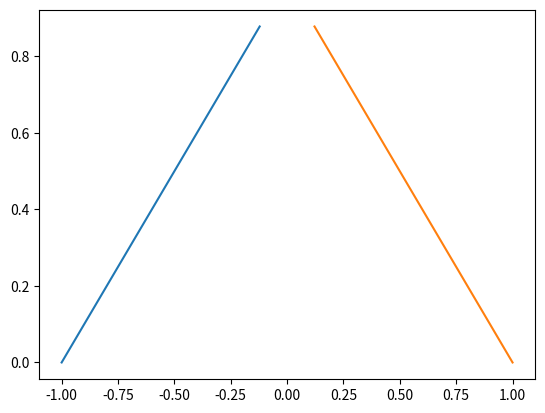

Write the Python code that produced this figure.
# -*- coding: utf-8 -*-
"""
Created on Thu Feb 24 12:57:12 2022

@author: user
"""
import matplotlib.pyplot as plt
import numpy as np


t = 0.1

class Drone:
    def __init__(self, x_init, y_init, ix):
        self.x = x_init
        self.y = y_init
        self.log = []
        self.log_now()
        self.neighbors = set()
        self.name = ix
        
    def set_target(self, x, y):
        self.target_x = x
        self.target_y = y
    
    def get_control(self):
        u_x = self.target_x - self.x
        u_y = self.target_y - self.y
        return u_x, u_y
    
    def update_position(self):
        u_x, u_y = self.get_control()
        self.x = self.x + u_x*t
        self.y = self.y + u_y*t
        self.log_now()
    
    def log_now(self):
        self.log.append((self.x, self.y))
        
    def get_position(self):
        return np.array([self.x, self.y])
    
    def __repr__(self):
        return "Drone: " + str(self.name)
    
    def add_neighbor(self, drone2):
        self.neighbors.add(drone2)
        pass
    
    def remove_neighbor(self, drone2):
        if drone2 in self.neighbors:
            self.neighbors.remove(d2)
        
        pass
    


class GhostServer:
    def __init__(self, drones, targets, max_dist = 5):
        self.fleet = drones
        self.max_dist = max_dist
        self.targets = targets
        pass
    
    def update_targets(self, targets=None):
        for d1 in self.fleet:
            d1.set_target(*self.targets[d1.name])
    
    def neighbors(self, pos_1, pos_2):
        if np.linalg.norm(pos_1 - pos_2) < self.max_dist:
            return True
    
    def update_neighbors(self):
        for d1 in self.fleet:
            fleet_copy = self.fleet.copy()
            fleet_copy.remove(d1)
            for d2 in fleet_copy:
                if self.neighbors(d1.get_position(), d2.get_position()):
                    d1.add_neighbor(d2)
                else:
                    d1.remove_neighbor(d2)
                    
    def update_positions(self):
        for d1 in self.fleet:
            d1.update_position()
    
    def return_trajectories(self):        
        return np.array([d.log for d in self.fleet])
    
        
d1 = Drone(-1, 0, 0)    
d2 = Drone(1, 0, 1)
fleet = [d1, d2]
targets = {0: (0, 1), 1: (0, 1)}

GS = GhostServer(fleet, targets)
GS.update_neighbors()
GS.update_targets()

print(d1.neighbors)
print(d2.neighbors)
        
        
for i in range(20):
    GS.update_neighbors()
    GS.update_positions()
    
trajectories = GS.return_trajectories()

for i in range(len(fleet)):
    plt.plot(trajectories[i, :, 0], trajectories[i, :, 1], label="Drone: "+str(i))
    
    
# trajectory = np.array(d.log)
# plt.plot(trajectory[:, 0], trajectory[:, 1])